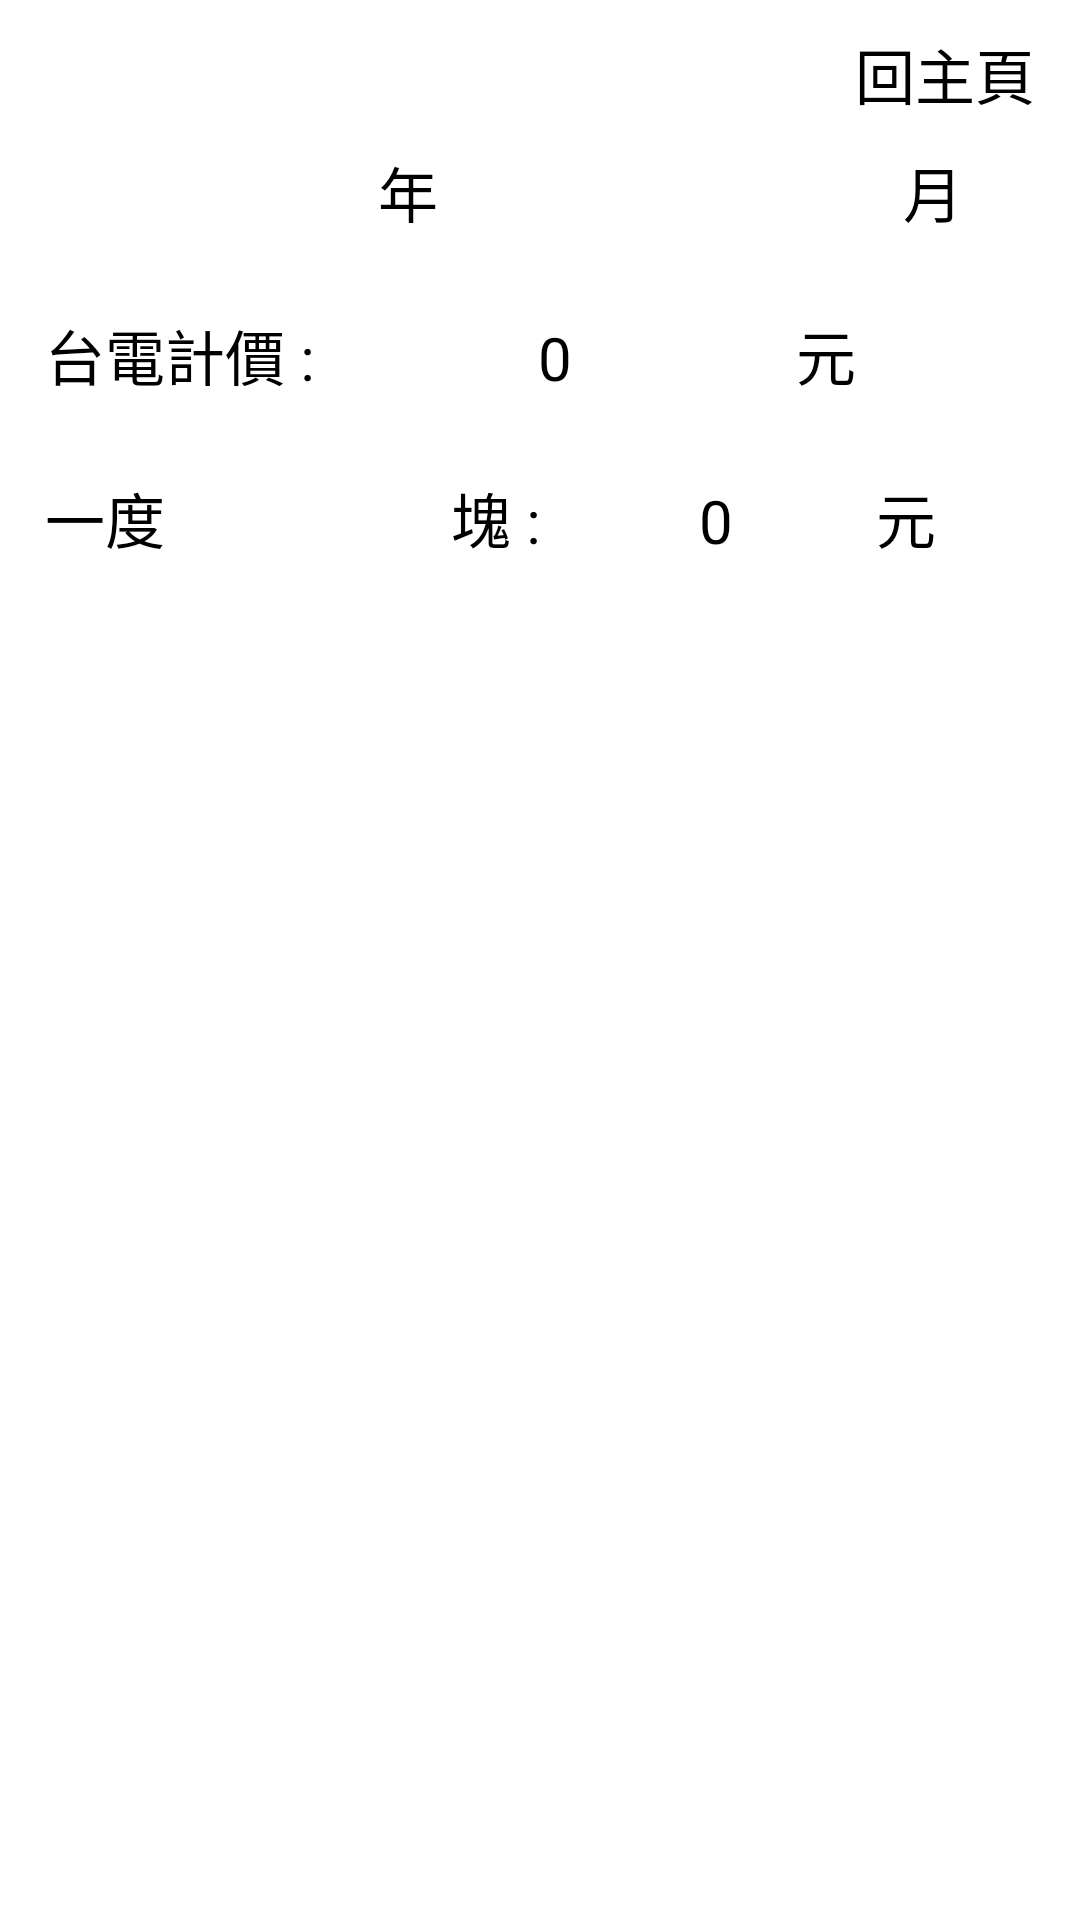

Layout XML and referenced resources for this Android screen:
<!-- AndroidManifest.xml: application theme Theme.Final_project -->
<!-- res/layout/activity_statistical_data.xml -->
<?xml version="1.0" encoding="utf-8"?>
<RelativeLayout xmlns:android="http://schemas.android.com/apk/res/android"
    xmlns:app="http://schemas.android.com/apk/res-auto"
    xmlns:tools="http://schemas.android.com/tools"
    android:id="@+id/layout"
    android:layout_width="match_parent"
    android:layout_height="match_parent"
    tools:context=".Statistical_Data">

    <Button
        android:id="@+id/back_to_main"
        android:layout_width="wrap_content"
        android:layout_height="wrap_content"
        android:layout_alignParentEnd="true"
        android:layout_marginTop="10dp"
        android:layout_marginRight="15sp"
        android:onClick="back_to_main"
        android:text="回主頁"
        android:textSize="20sp" />

    <LinearLayout
        android:id="@+id/layout1"
        android:layout_width="match_parent"
        android:layout_height="wrap_content"
        android:layout_below="@+id/back_to_main"
        android:layout_marginLeft="10sp"
        android:layout_marginTop="10dp"
        android:orientation="horizontal">

        <EditText
            android:id="@+id/year"
            android:layout_width="wrap_content"
            android:layout_height="wrap_content"
            android:layout_weight="1"
            android:text="" />

        <TextView
            android:id="@+id/year_text"
            android:layout_width="wrap_content"
            android:layout_height="wrap_content"
            android:layout_weight="1"
            android:gravity="center"
            android:text="年"
            android:textSize="20dp"/>

        <EditText
            android:id="@+id/month"
            android:layout_width="wrap_content"
            android:layout_height="wrap_content"
            android:layout_weight="1"
            android:text="" />

        <TextView
            android:id="@+id/month_text"
            android:layout_width="wrap_content"
            android:layout_height="wrap_content"
            android:layout_weight="1"
            android:gravity="center"
            android:text="月"
            android:textSize="20dp"/>


    </LinearLayout>

    <LinearLayout
        android:id="@+id/layout2"
        android:layout_width="match_parent"
        android:layout_height="wrap_content"
        android:orientation="horizontal"
        android:layout_below="@+id/layout1"
        android:layout_marginTop="25dp"
        android:layout_marginLeft="15sp">

        <TextView
            android:id="@+id/work_txt"
            android:layout_width="wrap_content"
            android:layout_height="wrap_content"
            android:layout_weight="1"
            android:text="台電計價 :"
            android:textSize="20dp"/>

        <TextView
            android:id="@+id/work_num"
            android:layout_width="wrap_content"
            android:layout_height="wrap_content"
            android:layout_weight="1"
            android:textSize="20dp"
            android:text="0" />

        <TextView
            android:id="@+id/dollar1_txt"
            android:layout_width="wrap_content"
            android:layout_height="wrap_content"
            android:layout_weight="1"
            android:textSize="20dp"
            android:text="元" />
    </LinearLayout>

    <LinearLayout
        android:id="@+id/layout3"
        android:layout_width="match_parent"
        android:layout_height="wrap_content"
        android:orientation="horizontal"
        android:layout_below="@+id/layout2"
        android:layout_marginTop="25dp"
        android:layout_marginLeft="15sp">

        <TextView
            android:id="@+id/rent_txt"
            android:layout_width="wrap_content"
            android:layout_height="wrap_content"
            android:layout_weight="1"
            android:text="一度"
            android:textSize="20dp" />

        <EditText
            android:id="@+id/rent_num"
            android:layout_width="wrap_content"
            android:layout_height="wrap_content"
            android:layout_weight="1"
            android:text=""
            android:textSize="20dp"/>

        <TextView
            android:id="@+id/dollar2_txt"
            android:layout_width="wrap_content"
            android:layout_height="wrap_content"
            android:layout_weight="1"
            android:text="塊 : "
            android:textSize="20dp" />

        <TextView
            android:id="@+id/rent_total_num"
            android:layout_width="wrap_content"
            android:layout_height="wrap_content"
            android:layout_weight="1"
            android:text="0"
            android:textSize="20dp" />

        <TextView
            android:id="@+id/dollar3_txt"
            android:layout_width="wrap_content"
            android:layout_height="wrap_content"
            android:layout_weight="1"
            android:text="元"
            android:textSize="20dp"/>


    </LinearLayout>

</RelativeLayout>
<!-- resources referenced by this layout -->
<resources>

</resources>
